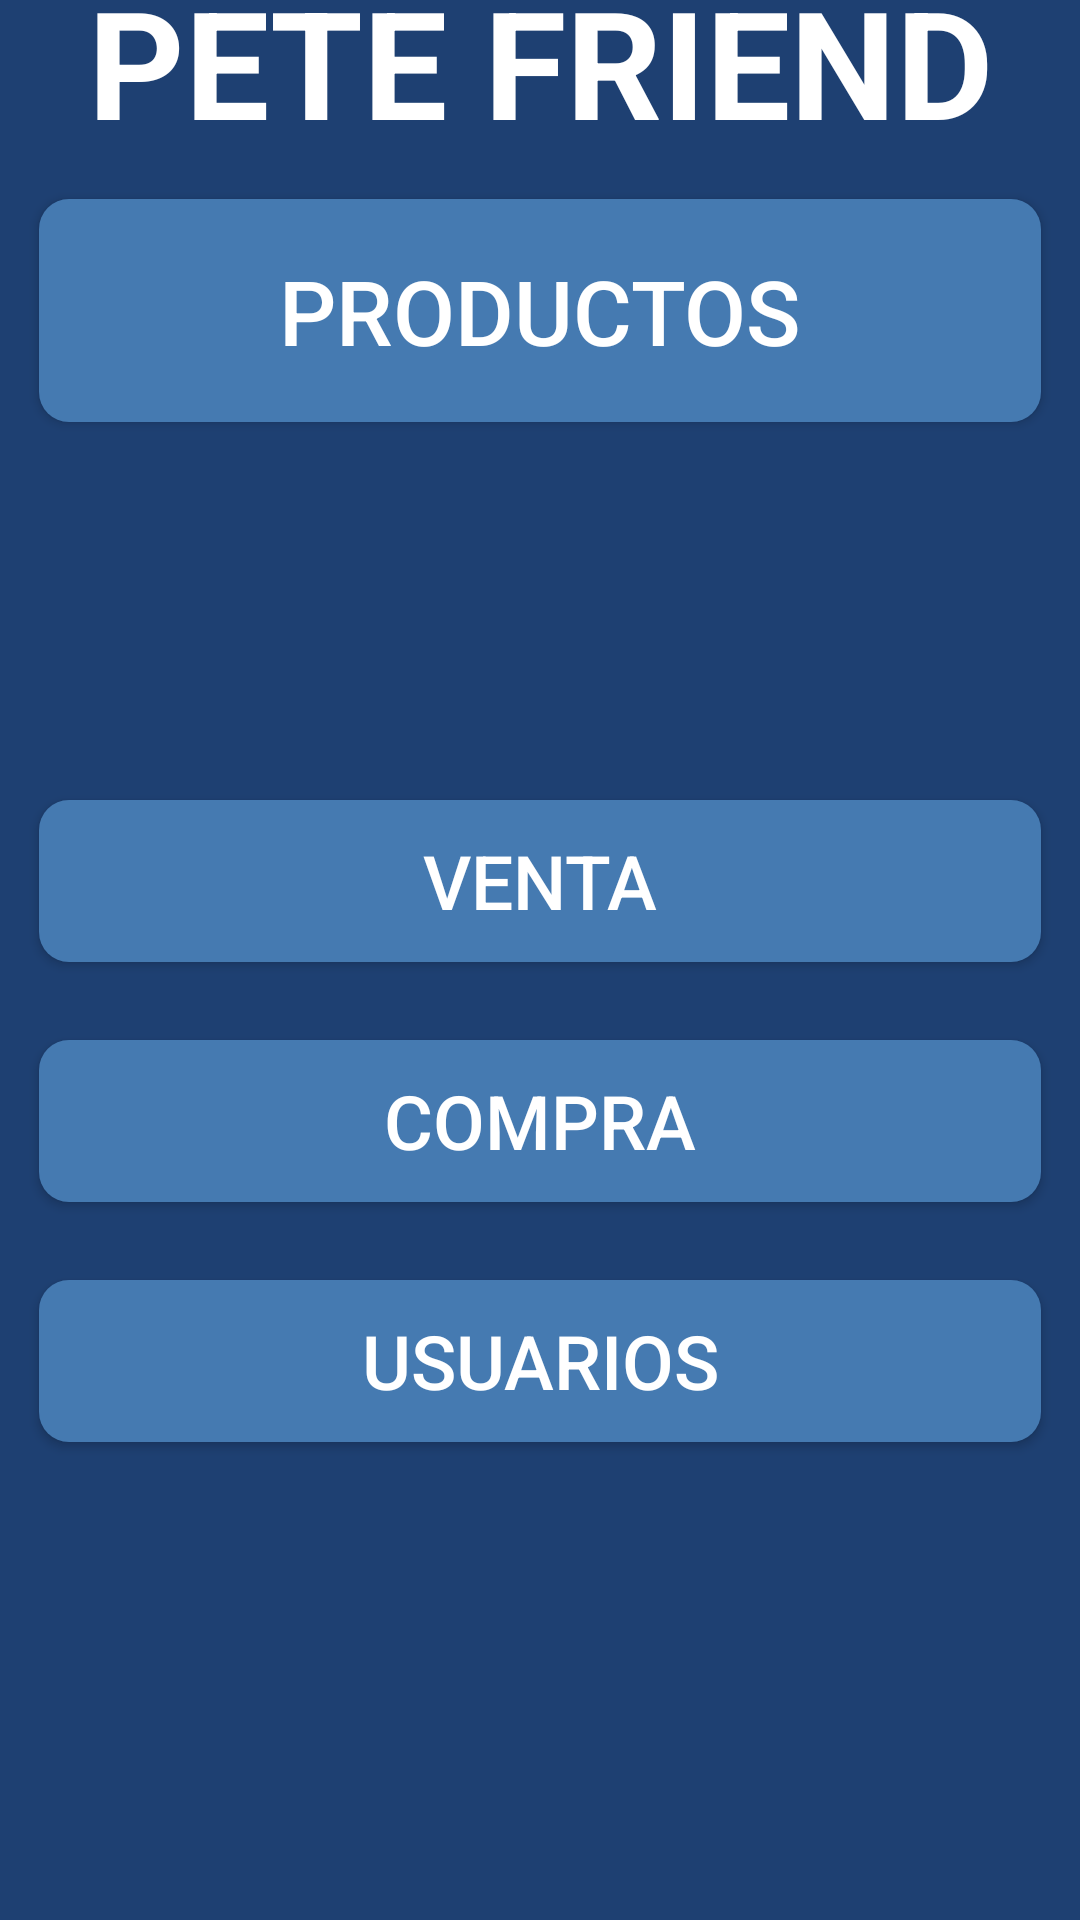

The Android layout XML behind this screen, and the referenced resources:
<!-- AndroidManifest.xml: activity theme AppTheme -->
<!-- res/layout/activity_main.xml -->
<?xml version="1.0" encoding="utf-8"?>
<androidx.constraintlayout.widget.ConstraintLayout xmlns:android="http://schemas.android.com/apk/res/android"
    xmlns:app="http://schemas.android.com/apk/res-auto"
    xmlns:tools="http://schemas.android.com/tools"
    android:layout_width="match_parent"
    android:layout_height="match_parent"
    android:background="@color/fondoApp"
    tools:context=".MainActivity"
    >

    <androidx.cardview.widget.CardView
        android:id="@+id/cardTitulo"
        android:layout_width="match_parent"
        android:layout_height="wrap_content"
        app:cardBackgroundColor="@android:color/transparent"
        app:cardElevation="0dp"
        app:layout_constraintTop_toTopOf="parent"
        app:layout_constraintStart_toStartOf="parent"
        app:layout_constraintEnd_toEndOf="parent"
        app:layout_constraintBottom_toTopOf="@id/cardBotonesMain"
        >

        <TextView
            android:id="@+id/title"
            android:layout_width="match_parent"
            android:layout_height="match_parent"
            android:gravity="center"
            android:text="@string/pet_friend"
            android:textAlignment="center"
            android:textColor="@color/white"
            android:textSize="50sp"
            android:textStyle="bold"
            tools:ignore="MissingConstraints" />
    </androidx.cardview.widget.CardView>

    <androidx.cardview.widget.CardView
        android:id="@+id/cardBotonesMain"
        android:layout_width="match_parent"
        android:layout_height="600dp"
        app:cardElevation="0dp"
        app:cardBackgroundColor="@android:color/transparent"
        app:layout_constraintStart_toStartOf="parent"
        app:layout_constraintEnd_toEndOf="parent"
        app:layout_constraintTop_toBottomOf="@id/cardTitulo"
        app:layout_constraintBottom_toBottomOf="parent"
        >

        <LinearLayout
            android:id="@+id/padre"
            android:layout_width="match_parent"
            android:layout_height="match_parent"
            android:orientation="vertical"
            android:gravity="center"
            >
            <LinearLayout
                android:id="@+id/lyUnBtn"
                android:layout_width="match_parent"
                android:layout_height="wrap_content"
                android:layout_marginBottom="100dp"
                >

                
                <Button
                    android:id="@+id/btnVerListaProductos"
                    android:layout_width="match_parent"
                    android:layout_height="wrap_content"
                    android:layout_margin="10dp"
                    android:padding="20dp"
                    android:background="@drawable/border_button"
                    android:text="@string/ver_productos"
                    android:textColor="@color/white"
                    android:textSize="30sp" />
            </LinearLayout>

            <LinearLayout
                android:id="@+id/lyTresBtn"
                android:layout_width="match_parent"
                android:layout_height="match_parent"
                android:orientation="vertical"
                >

                <Button
                    android:id="@+id/btnVenta"
                    android:layout_width="match_parent"
                    android:layout_height="60dp"
                    android:layout_margin="10dp"
                    android:padding="10dp"
                    android:background="@drawable/border_button"
                    android:text="@string/venta"
                    android:textColor="@color/white"
                    android:textSize="25sp" />

                <Button
                    android:id="@+id/btnCompra"
                    android:layout_width="match_parent"
                    android:layout_height="60dp"
                    android:layout_margin="10dp"
                    android:padding="10dp"
                    android:background="@drawable/border_button"
                    android:text="Compra"
                    android:textColor="@color/white"
                    android:textSize="25sp" />

                <Button
                    android:id="@+id/btnUsuario"
                    android:layout_width="match_parent"
                    android:layout_height="60dp"
                    android:layout_margin="10dp"
                    android:background="@drawable/border_button"
                    android:padding="10dp"
                    android:text="Usuarios"
                    android:textColor="@color/white"
                    android:textSize="25sp" />
            </LinearLayout>

        </LinearLayout>
    </androidx.cardview.widget.CardView>


</androidx.constraintlayout.widget.ConstraintLayout>
<!-- resources referenced by this layout -->
<resources>
  <color name="fondoApp">#1e4072</color>
  <color name="white">#FFFFFFFF</color>
  <!-- drawable border_button (drawable) -->
  <layer-list xmlns:android="http://schemas.android.com/apk/res/android">
  
      <item android:top="3dp" android:right="3dp" android:bottom="3dp" android:left="3dp">
          <shape>
              <solid android:color="@color/fondoItem"/>
              <corners android:radius="10dp"/>
          </shape>
      </item>
  </layer-list>
  <string name="pet_friend">PETE FRIEND</string>
  <string name="venta">Venta</string>
  <string name="ver_productos">Productos</string>
  <style name="AppTheme" parent="Theme.AppCompat.Light.DarkActionBar">
  
      </style>
  <color name="fondoItem">#457ab1</color>
</resources>
